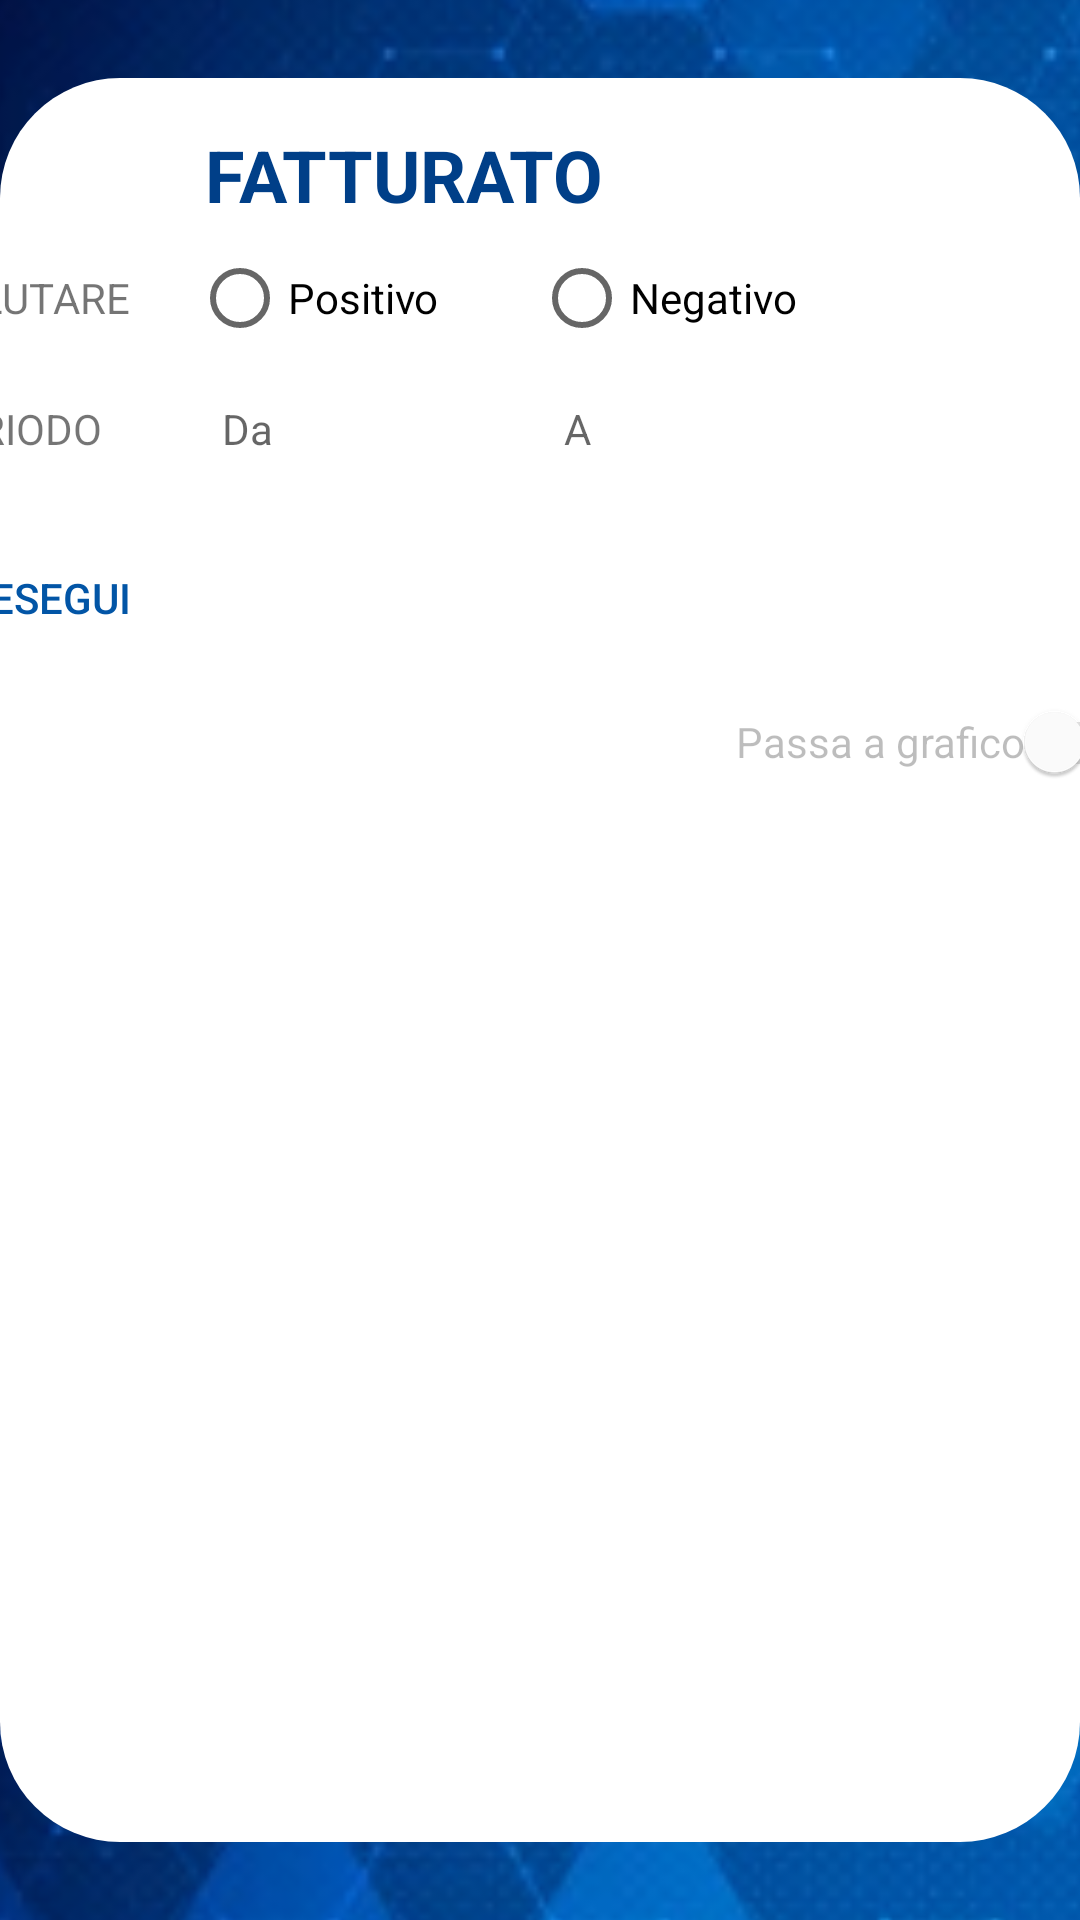

Android layout source for this screen:
<!-- AndroidManifest.xml: application theme Theme.RadioLab -->
<!-- res/layout/fragment_fatturato.xml -->
<?xml version="1.0" encoding="utf-8"?>
<androidx.constraintlayout.widget.ConstraintLayout xmlns:android="http://schemas.android.com/apk/res/android"
    xmlns:tools="http://schemas.android.com/tools"
    android:layout_width="match_parent"
    android:layout_height="match_parent"
    xmlns:app="http://schemas.android.com/apk/res-auto"
    tools:context=".FatturatoFragment">
    <androidx.constraintlayout.utils.widget.ImageFilterView
        android:layout_width="422dp"
        android:layout_height="178dp"
        android:scaleType="centerCrop"
        android:src="@drawable/healthcare_bg"
        app:layout_constraintBottom_toBottomOf="parent"
        app:layout_constraintEnd_toEndOf="parent"
        app:layout_constraintHeight_percent=".27"
        app:layout_constraintStart_toStartOf="parent"
        app:layout_constraintTop_toTopOf="parent"
        app:layout_constraintVertical_bias="0.0" />

    <androidx.constraintlayout.utils.widget.ImageFilterView
        android:layout_width="422dp"
        android:layout_height="0dp"
        android:scaleType="centerCrop"
        android:src="@drawable/healthcare_bg"
        app:layout_constraintBottom_toBottomOf="parent"
        app:layout_constraintEnd_toEndOf="parent"
        app:layout_constraintHeight_percent=".27"
        app:layout_constraintStart_toStartOf="parent" />

    <androidx.constraintlayout.widget.ConstraintLayout
        android:id="@+id/constraintLayout"
        android:layout_width="0dp"
        android:layout_height="588dp"
        android:layout_marginTop="32dp"
        android:layout_marginBottom="32dp"
        android:background="@drawable/background_rounded"
        app:layout_constraintBottom_toBottomOf="parent"
        app:layout_constraintEnd_toEndOf="parent"
        app:layout_constraintHeight_percent=".78"
        app:layout_constraintStart_toStartOf="parent"
        app:layout_constraintTop_toTopOf="parent">

        <TextView
            android:id="@+id/tvFatturato"
            android:layout_width="wrap_content"
            android:layout_height="wrap_content"
            android:layout_marginTop="16dp"
            android:text="@string/fatturato"
            android:textAlignment="center"
            android:textColor="@color/text_color_highlight"
            android:textSize="24sp"
            android:textStyle="bold"
            app:layout_constraintEnd_toEndOf="parent"
            app:layout_constraintHorizontal_bias="0.301"
            app:layout_constraintStart_toStartOf="parent"
            app:layout_constraintTop_toTopOf="parent"
            tools:ignore="TextContrastCheck" />

        <TableLayout
            android:id="@+id/tableLayout3"
            android:layout_width="409dp"
            android:layout_height="0dp"
            android:layout_marginStart="1dp"
            android:layout_marginTop="1dp"
            android:layout_marginEnd="1dp"
            app:layout_constraintEnd_toEndOf="parent"
            app:layout_constraintStart_toStartOf="parent"
            app:layout_constraintTop_toBottomOf="@+id/tvFatturato">

            <TableRow
                android:id="@+id/trParametroDaValutareFatturato"
                android:layout_width="match_parent"
                android:layout_height="match_parent">

                <TextView
                    android:id="@+id/tvParametroDaValutareFatturato"
                    android:layout_width="wrap_content"
                    android:layout_height="wrap_content"
                    android:text="@string/valutare" />

                <RadioButton
                    android:id="@+id/rbPrenotazioniEseguiteFatturato"
                    android:layout_width="wrap_content"
                    android:layout_height="wrap_content"
                    android:text="@string/positivo" />

                <RadioButton
                    android:id="@+id/rbPrestazioniNonFruiteFatturato"
                    android:layout_width="wrap_content"
                    android:layout_height="wrap_content"
                    android:text="@string/negativo" />
            </TableRow>

            <TableRow
                android:id="@+id/trPeriodo"
                android:layout_width="match_parent"
                android:layout_height="match_parent"
                android:gravity="center_vertical">

                <TextView
                    android:id="@+id/tvPeriodoFatturato"
                    android:layout_width="wrap_content"
                    android:layout_height="32dp"
                    android:layout_marginTop="10dp"
                    android:layout_marginBottom="10dp"
                    android:text="@string/periodo" />

                <TextView
                    android:id="@+id/tvDataInizioFatturato"
                    android:layout_width="114dp"
                    android:layout_height="32dp"
                    android:layout_marginTop="10dp"
                    android:layout_marginBottom="10dp"
                    android:ems="10"
                    android:hint="@string/da"
                    android:importantForAutofill="no"
                    android:paddingStart="10dp"
                    android:textSize="14sp"
                    tools:ignore="TouchTargetSizeCheck,TextContrastCheck" />

                <TextView
                    android:id="@+id/tvDataFineFatturato"
                    android:layout_width="114dp"
                    android:layout_height="32dp"
                    android:layout_marginTop="10dp"
                    android:layout_marginBottom="10dp"
                    android:ems="10"
                    android:hint="@string/a"
                    android:importantForAutofill="no"
                    android:paddingStart="10dp"
                    android:textSize="14sp"
                    tools:ignore="TouchTargetSizeCheck,TextContrastCheck" />

                <Spinner
                    android:id="@+id/spinnerMensileAnnualeFatturato"
                    android:layout_width="107dp"
                    android:layout_height="52dp"
                    tools:ignore="SpeakableTextPresentCheck" />
            </TableRow>

            <TableRow
                android:id="@+id/trEsecuzioneFatturato"
                android:layout_width="match_parent"
                android:layout_height="match_parent">

                <androidx.appcompat.widget.AppCompatButton
                    android:id="@+id/btEseguiFatturato"
                    android:layout_width="wrap_content"
                    android:layout_height="wrap_content"
                    android:background="@color/TRANSPARENT"
                    android:text="@string/esegui"
                    android:textColor="@color/background" />
            </TableRow>
        </TableLayout>

        <androidx.recyclerview.widget.RecyclerView
            android:id="@+id/rvDatiFatturato"
            android:layout_width="0dp"
            android:layout_height="0dp"
            app:layout_constraintBottom_toBottomOf="parent"
            app:layout_constraintEnd_toEndOf="parent"
            app:layout_constraintStart_toStartOf="parent"
            app:layout_constraintTop_toBottomOf="@+id/swCambiaVisualizzazione2" />

        <com.github.mikephil.charting.charts.BarChart
            android:id="@+id/istoAndamentoFatturato"
            android:layout_width="410dp"
            android:layout_height="382dp"
            android:visibility="invisible"
            app:layout_constraintBottom_toBottomOf="parent"
            app:layout_constraintEnd_toEndOf="parent"
            app:layout_constraintHeight_percent=".78"
            app:layout_constraintStart_toStartOf="parent"
            app:layout_constraintTop_toBottomOf="@+id/swCambiaVisualizzazione2">

        </com.github.mikephil.charting.charts.BarChart>

        <com.google.android.material.switchmaterial.SwitchMaterial
            android:id="@+id/swCambiaVisualizzazione2"
            android:layout_width="wrap_content"
            android:layout_height="wrap_content"
            android:layout_marginStart="267dp"
            android:layout_marginEnd="1dp"
            android:enabled="false"
            android:minHeight="48dp"
            android:text="@string/passa_a_grafico"
            app:layout_constraintEnd_toEndOf="parent"
            app:layout_constraintStart_toStartOf="parent"
            app:layout_constraintTop_toBottomOf="@+id/tableLayout3" />

    </androidx.constraintlayout.widget.ConstraintLayout>
</androidx.constraintlayout.widget.ConstraintLayout>
<!-- resources referenced by this layout -->
<resources>
  <color name="TRANSPARENT">#00FFFFFF</color>
  <color name="background">#0255A6</color>
  <color name="text_color_highlight">#003F88</color>
  <!-- drawable background_rounded (drawable-ldpi) -->
  <?xml version="1.0" encoding="utf-8"?>
  <shape xmlns:android="http://schemas.android.com/apk/res/android"
      android:shape="rectangle">
      <solid android:color="@color/white" />
  
      <corners
          android:radius="40dp"/>
  </shape>
  <!-- drawable healthcare_bg: png bitmap (drawable-mdpi, 46380 bytes) -->
  <string name="a">A</string>
  <string name="da">Da</string>
  <string name="esegui">ESEGUI</string>
  <string name="fatturato">FATTURATO</string>
  <string name="negativo">Negativo</string>
  <string name="passa_a_grafico">Passa a grafico</string>
  <string name="periodo">PERIODO</string>
  <string name="positivo">Positivo</string>
  <string name="valutare">VALUTARE</string>
  <style name="Theme.RadioLab" parent="Theme.MaterialComponents.DayNight.NoActionBar">
          
          <item name="colorPrimary">#BE2B91BF</item>
          <item name="colorPrimaryVariant">#BE044C6C</item>
          <item name="colorOnPrimary">@color/white</item>
          
          <item name="colorSecondary">#BE2B91BF</item>
          <item name="colorSecondaryVariant">#873F51B5</item>
          <item name="colorOnSecondary">#883F51B5</item>
          
          <item name="android:statusBarColor" tools:targetApi="l">?attr/colorPrimaryVariant</item>
          
      </style>
  <color name="white">#FFFFFFFF</color>
</resources>
